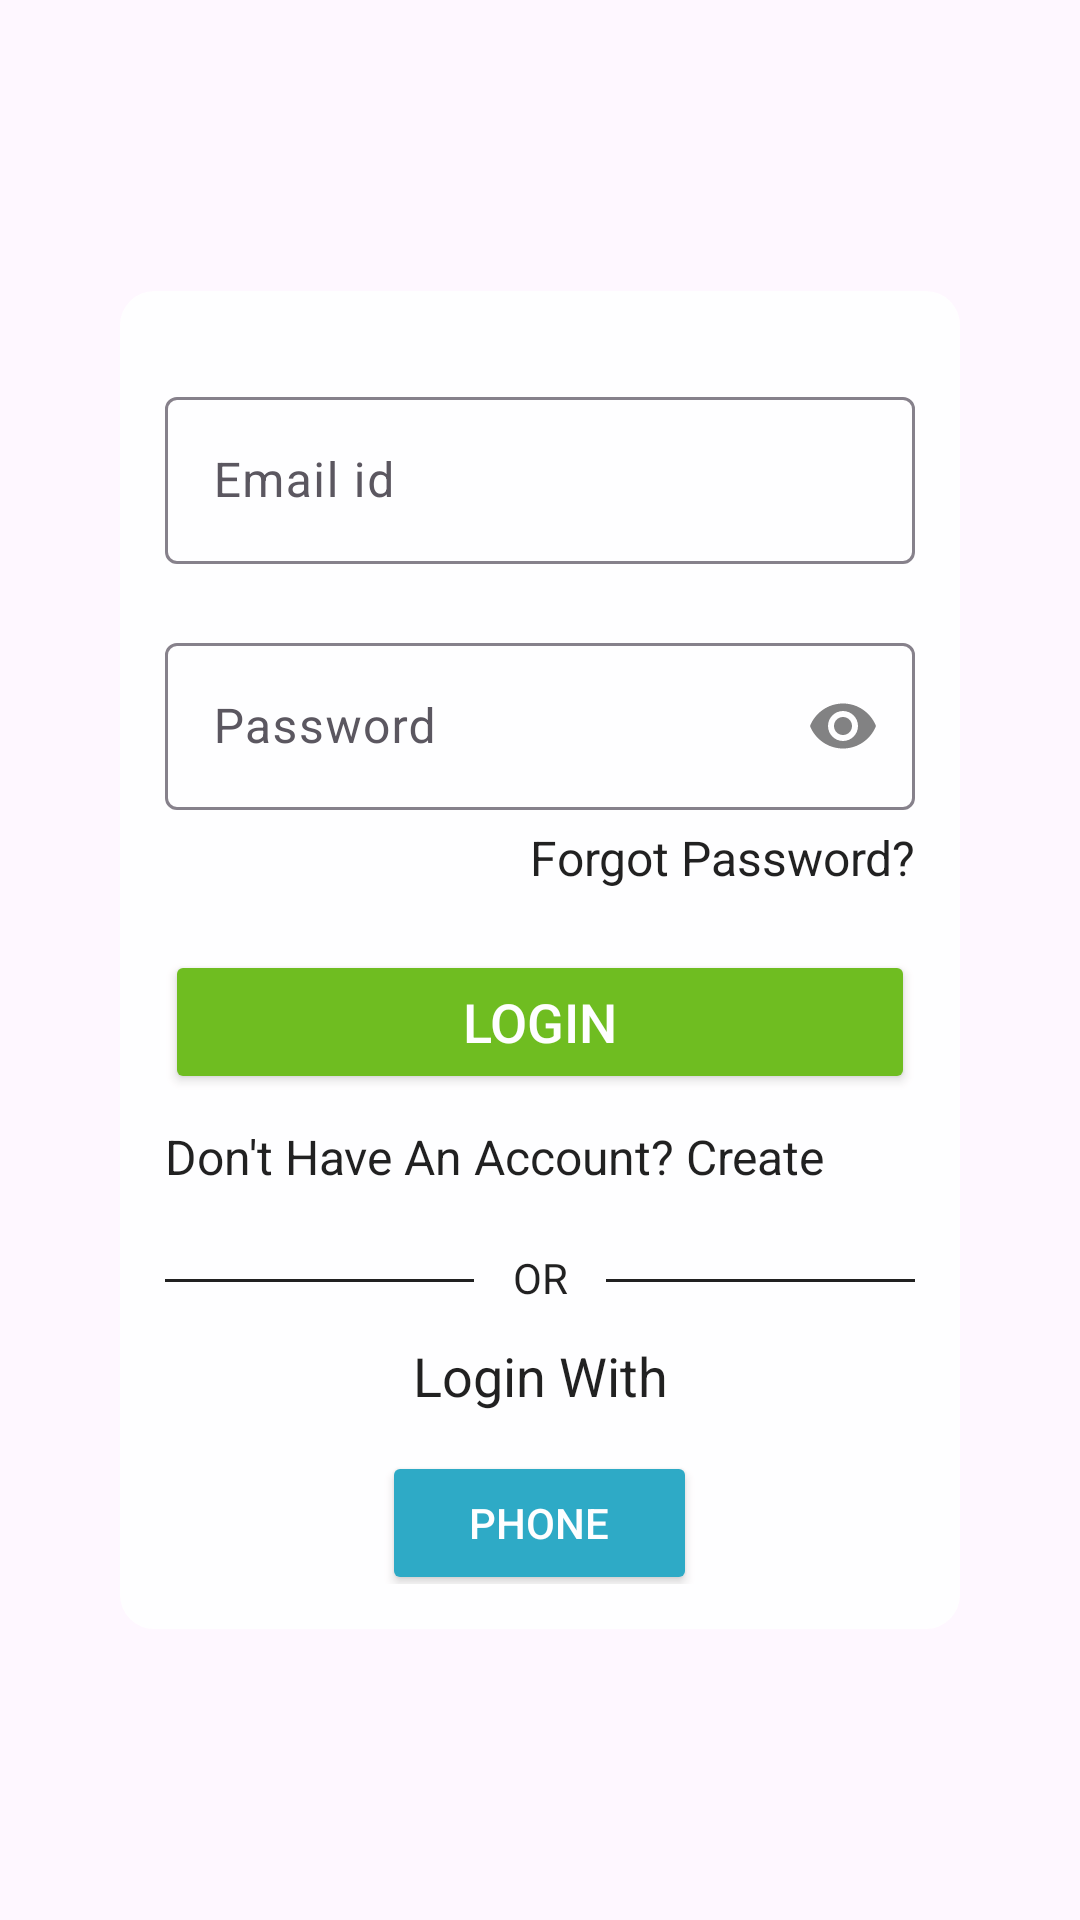

The Android layout XML behind this screen, and the referenced resources:
<!-- AndroidManifest.xml: application theme Theme.Myfood -->
<!-- res/layout/activity_delivery_login.xml -->
<?xml version="1.0" encoding="utf-8"?>
<androidx.constraintlayout.widget.ConstraintLayout xmlns:android="http://schemas.android.com/apk/res/android"
    xmlns:app="http://schemas.android.com/apk/res-auto"
    xmlns:tools="http://schemas.android.com/tools"
    android:layout_width="match_parent"
    android:layout_height="match_parent"
    android:background="@drawable/bgfood"
    tools:context=".Delivery_Login">

    <LinearLayout
        android:layout_width="280dp"
        android:layout_height="446dp"
        android:id="@+id/linearlayout"
        android:layout_marginRight="60dp"
        android:layout_marginLeft="60dp"
        android:layout_marginTop="210dp"
        android:layout_marginBottom="210dp"
        android:background="@drawable/background_shape"
        android:alpha="0.9"
        android:orientation="vertical"
        android:padding="15dp"
        app:layout_constraintBottom_toBottomOf="parent"
        app:layout_constraintEnd_toEndOf="parent"
        app:layout_constraintStart_toStartOf="parent"
        app:layout_constraintTop_toTopOf="parent">

        <com.google.android.material.textfield.TextInputLayout
            android:layout_width="match_parent"
            android:layout_height="wrap_content"
            android:id="@+id/Demail"
            android:layout_marginTop="15dp"
            android:paddingBottom="10dp">
            <com.google.android.material.textfield.TextInputEditText
                android:layout_width="match_parent"
                android:layout_height="wrap_content"
                android:drawablePadding="10dp"
                android:hint="Email id"
                android:inputType="textEmailAddress"/>
        </com.google.android.material.textfield.TextInputLayout>

        <com.google.android.material.textfield.TextInputLayout
            android:layout_width="match_parent"
            android:layout_height="wrap_content"
            android:id="@+id/Dpassword"
            android:layout_marginTop="11dp"
            android:paddingBottom="5dp"
            app:passwordToggleEnabled="true">

            <com.google.android.material.textfield.TextInputEditText
                android:layout_width="match_parent"
                android:layout_height="wrap_content"
                android:drawablePadding="10dp"
                android:hint="Password"
                android:inputType="textPassword"/>
        </com.google.android.material.textfield.TextInputLayout>

        <TextView
            android:layout_width="match_parent"
            android:layout_height="wrap_content"
            android:id="@+id/Dforgotpass"
            android:text="Forgot Password?"
            android:gravity="end"
            android:textSize="16sp"
            android:textColor="#090909"/>

        <Button
            android:id="@+id/Loginbtn"
            android:layout_width="match_parent"
            android:layout_height="48dp"
            android:layout_marginTop="20dp"
            android:backgroundTint="@color/green"
            android:text="Login"
            android:textColor="#FFFF"
            android:textSize="18sp" />
        <TextView
            android:layout_width="match_parent"
            android:layout_height="wrap_content"
            android:id="@+id/donot"
            android:layout_gravity="center"
            android:text="Don't Have An Account? Create"
            android:layout_marginTop="10dp"
            android:textColor="#090909"
            android:textSize="16sp"/>

        <LinearLayout
            android:layout_width="match_parent"
            android:layout_height="wrap_content"
            android:layout_marginTop="10dp"
            android:orientation="horizontal">

            <TableRow
                android:id="@+id/hr"
                android:layout_width="103dp"
                android:layout_height="1dp"
                android:layout_marginTop="20dp"
                android:background="#090909"/>
            <TextView
                android:layout_width="44dp"
                android:layout_height="wrap_content"
                android:id="@+id/OR"
                android:text="OR"
                android:layout_marginTop="10dp"
                android:textAlignment="center"
                android:textColor="#090909"/>
            <TableRow
                android:id="@+id/dr"
                android:layout_width="103dp"
                android:layout_height="1dp"
                android:layout_marginTop="20dp"
                android:background="#090909"/>
        </LinearLayout>

        <TextView
            android:id="@+id/signphone"
            android:layout_width="match_parent"
            android:layout_height="wrap_content"
            android:layout_gravity="center"
            android:layout_marginTop="11dp"
            android:text="Login With"
            android:textAlignment="center"
            android:textColor="#090909"
            android:textSize="18sp" />

        <Button
            android:id="@+id/Dbtnphone"
            android:layout_width="105dp"
            android:layout_height="48dp"
            android:layout_gravity="center"
            android:layout_marginTop="13dp"
            android:backgroundTint="@color/blueish"
            android:padding="10dp"
            android:text="Phone"
            android:textColor="#FFFF" />
    </LinearLayout>

</androidx.constraintlayout.widget.ConstraintLayout>
<!-- resources referenced by this layout -->
<resources>
  <color name="blueish">#17A2C0</color>
  <color name="green">#5FB709</color>
  <!-- drawable background_shape (drawable) -->
  <?xml version="1.0" encoding="utf-8"?>
  <shape xmlns:android="http://schemas.android.com/apk/res/android">
     <solid android:color="@color/white"/>
      <stroke
          android:width="3dp"
          android:color="@color/white"/>
      <corners android:radius="10dp"/>
  </shape>
  <style name="Theme.Myfood" parent="Base.Theme.Myfood" />
  <color name="white">#FFFFFFFF</color>
  <style name="Base.Theme.Myfood" parent="Theme.Material3.DayNight">
          
          <item name="colorPrimary">@color/orange</item>
      </style>
  <color name="orange">#ff5e00</color>
</resources>
